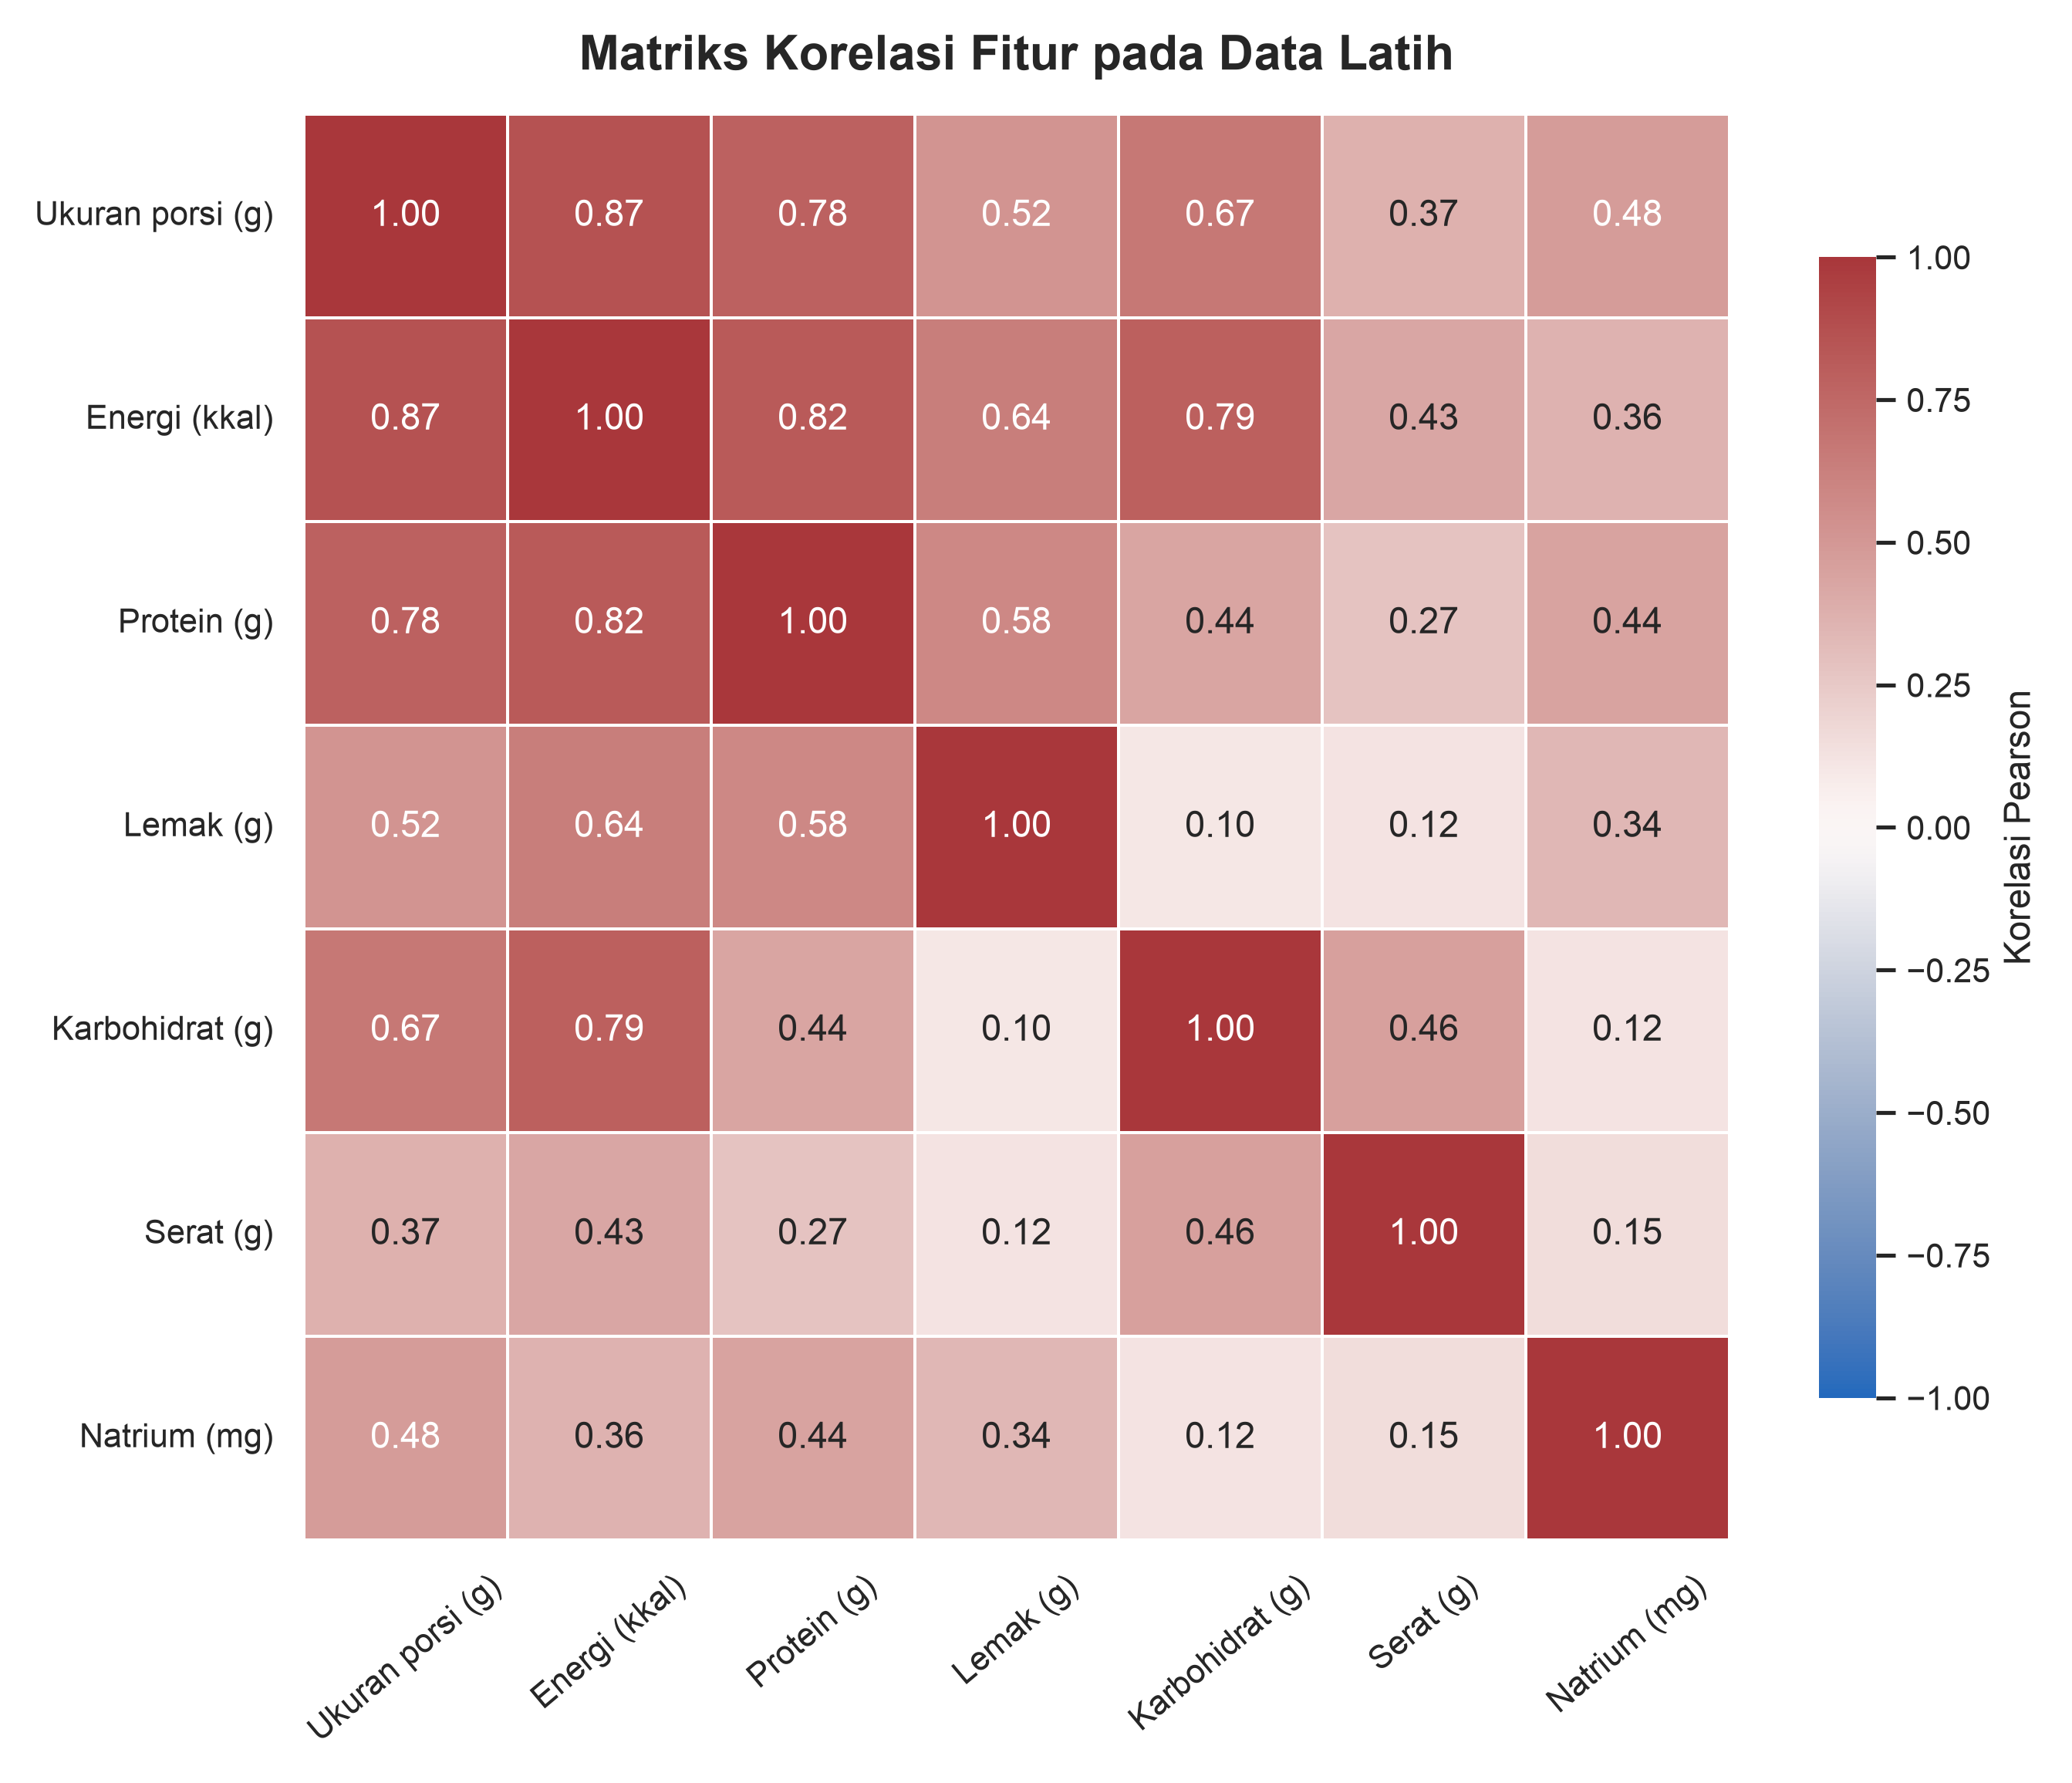

The file beside this chart, header and first rows:
, serving_size_g, energy_kcal, protein_g, fat_g, carbohydrate_g, fiber_g, sodium_mg
serving_size_g, 1.0, 0.8664, 0.7839, 0.5166, 0.6715, 0.3745, 0.4775
energy_kcal, 0.8664, 1.0, 0.8218, 0.6355, 0.7902, 0.4277, 0.3635
protein_g, 0.7839, 0.8218, 1.0, 0.5826, 0.436, 0.2737, 0.4405
fat_g, 0.5166, 0.6355, 0.5826, 1.0, 0.102, 0.1177, 0.3404
carbohydrate_g, 0.6715, 0.7902, 0.436, 0.102, 1.0, 0.4557, 0.1225
fiber_g, 0.3745, 0.4277, 0.2737, 0.1177, 0.4557, 1.0, 0.1513
sodium_mg, 0.4775, 0.3635, 0.4405, 0.3404, 0.1225, 0.1513, 1.0
